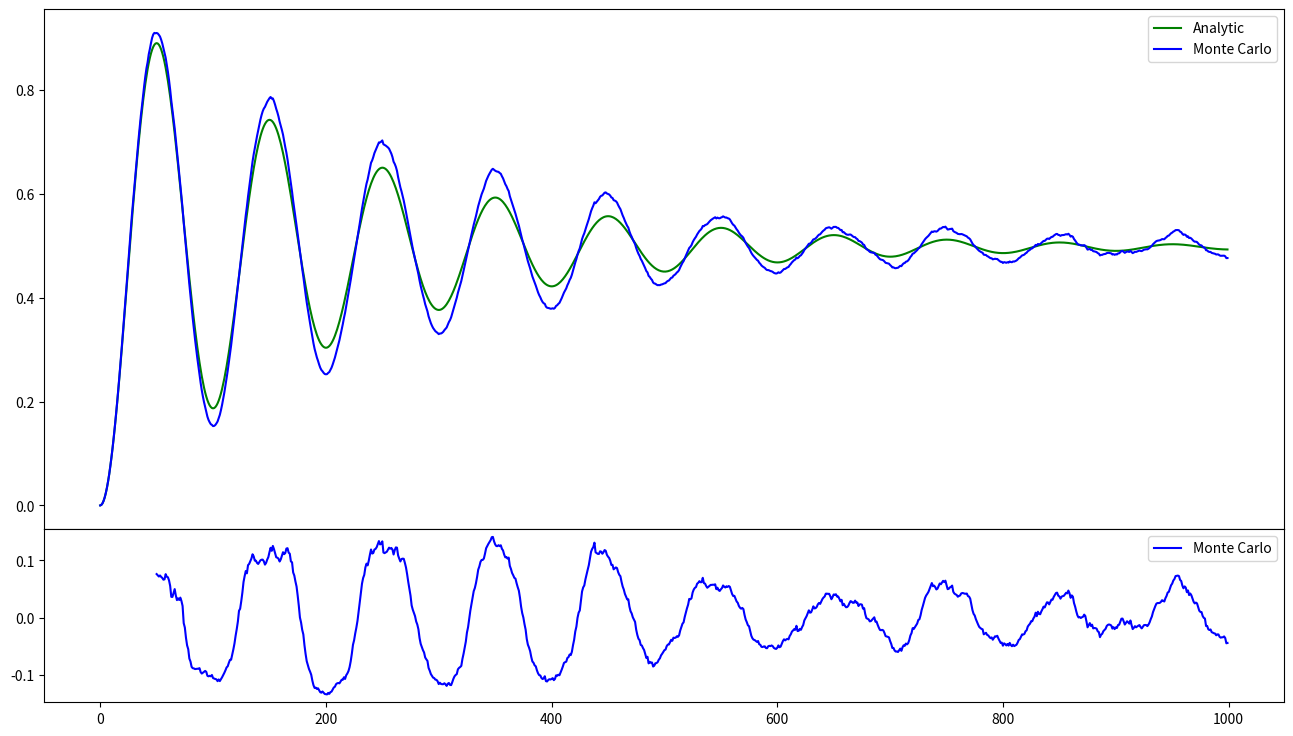

Reproduce this figure in Python.
import matplotlib.pyplot as plt
import numpy as np
import random
omega = 1
(delta,gamma,timestep,iterations,realizations) = (0, 0.1*omega, (1/100)*(1/omega)*(2*np.pi), 1000, 1000)

# Analytical method
excitedpopana = []
sinecoef = (3*gamma)/np.sqrt(16*omega**2-gamma**2)
frontfactor = (omega**2)/(2*(omega**2)+gamma**2)

for t in range(iterations):
    bothcoef = (np.exp(-3*gamma*t*timestep/4))
    argument = np.sqrt(omega**2 - gamma**2/16)*t*timestep
    r11ana = frontfactor*(1-bothcoef*(np.cos(argument)+sinecoef*np.sin(argument)))
    excitedpopana.append(r11ana)

# Monte Carlo Method
(a,b) = (1,0)

average = np.zeros([iterations,realizations], dtype='float')
for r in range (0,realizations):
    (a,b) = (1,0)
    for i in range (0,iterations):
        average[i][r] += np.abs(np.conj(b)*b)
        da = (1/2j)*timestep*(a*delta+b*omega)
        db = (1/2j)*timestep*(a*omega-b*delta-b*gamma*1j)
        a += da; b += db

        norm = np.conj(a)*a + np.conj(b)*b # normsquared of the updated wavefunction
        if norm <= random.random() :
            (a,b) = (1,0)
        else:
            a /= np.sqrt(norm); b /= np.sqrt(norm)

excitedpopmc = np.zeros(iterations)
excitedpopmcstd = np.zeros(iterations)
for x in range (0,iterations):
    excitedpopmc[x] = np.mean(average[x])
    excitedpopmcstd[x] = np.std(average[x])

mcres = (np.array(excitedpopmc) - np.array(excitedpopana))/excitedpopmcstd #residual
mcres = np.delete(mcres,range(0,50)) #take away first 50 items


#plotting
fig, ax = plt.subplots(2, 1, figsize = [16,9], gridspec_kw={'height_ratios': [3, 1]}, sharex = True)
plt.subplots_adjust(hspace=0)

ax[0].plot(range(iterations),excitedpopana, label = 'Analytic',color = 'green')
#ax[0].plot(range(iterations),excitedpoprk4, label = 'RK4',color = 'red')
ax[0].plot(range(iterations),excitedpopmc,label = 'Monte Carlo',color = 'blue')
ax[0].legend()
#ax[0].xlabel("Time (1/100 of Rabi Period)")
#ax[0].ylabel("Excited State Population Ratio")

#ax[1].plot(range(iterations),rk4res, label = 'RK4', color = 'red')
ax[1].plot(range(50,iterations),mcres, label = 'Monte Carlo', color = 'blue')
ax[1].legend()
